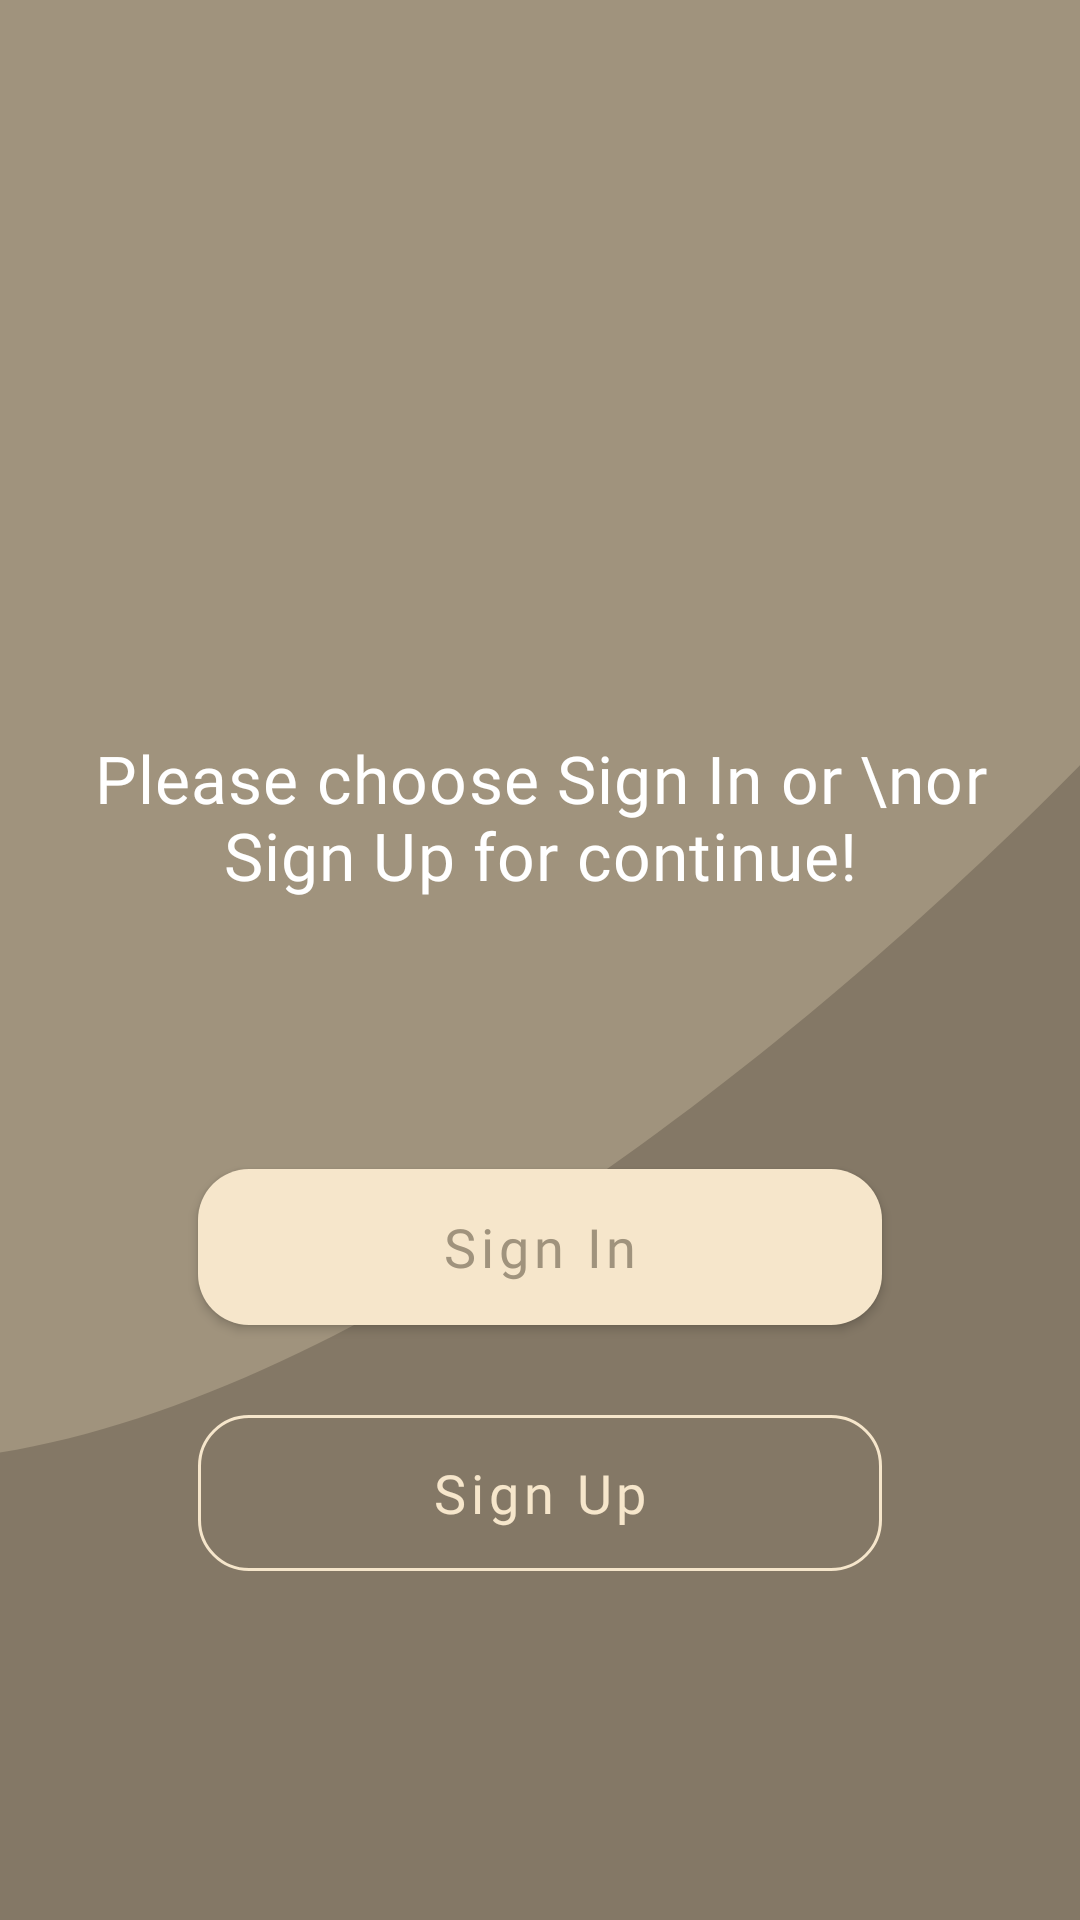

The Android layout XML behind this screen, and the referenced resources:
<!-- AndroidManifest.xml: application theme Theme.TSPCart -->
<!-- res/layout/fragment_auth_section.xml -->
<?xml version="1.0" encoding="utf-8"?>
<FrameLayout xmlns:android="http://schemas.android.com/apk/res/android"
    xmlns:app="http://schemas.android.com/apk/res-auto"
    xmlns:tools="http://schemas.android.com/tools"
    android:layout_width="match_parent"
    android:layout_height="match_parent"
    android:background="@color/tan">

    <ImageView
        android:layout_width="match_parent"
        android:layout_height="wrap_content"
        android:layout_gravity="bottom"
        android:background="@drawable/background_sign_up_page" />

    <LinearLayout
        android:layout_width="match_parent"
        android:layout_height="wrap_content"
        android:layout_gravity="center_horizontal|center_vertical"
        android:gravity="center_horizontal"
        android:orientation="vertical">

        <TextView
            android:id="@+id/titleTextAuthSection"
            android:layout_width="wrap_content"
            android:layout_height="wrap_content"
            android:textAppearance="@style/TextAppearance.MyTheme.Headline6"
            android:textColor="@color/bisque"
            android:textSize="36sp"
            tools:text="@string/adminPanel" />

        <TextView
            android:layout_width="wrap_content"
            android:layout_height="wrap_content"
            android:layout_marginStart="16dp"
            android:layout_marginTop="80dp"
            android:layout_marginEnd="16dp"
            android:gravity="center_horizontal"
            android:text="Please choose Sign In or \nor Sign Up for continue!"
            android:textAppearance="@style/TextAppearance.MyTheme.Body2"
            android:textColor="@color/white"
            android:textSize="22sp" />

        <com.google.android.material.button.MaterialButton
            android:id="@+id/signInSectionWelcomeButton"
            style="@style/Widget.MaterialComponent.Button.TSP"
            android:layout_width="match_parent"
            android:layout_height="52dp"
            android:layout_marginStart="66dp"
            android:layout_marginTop="90dp"
            android:layout_marginEnd="66dp"
            android:fontFamily="@font/gilroy_semibold"
            android:text="@string/signIn"
            android:textSize="18sp"
            app:cornerRadius="17sp" />

        <com.google.android.material.button.MaterialButton
            android:id="@+id/signUpSectionWelcomeButton"
            style="@style/Widget.MaterialComponent.OutlinedButton.TSP"
            android:layout_width="match_parent"
            android:layout_height="52dp"
            android:layout_marginStart="66dp"
            android:layout_marginTop="30dp"
            android:layout_marginEnd="66dp"
            android:fontFamily="@font/gilroy_semibold"
            android:text="@string/signUP"
            android:textSize="18sp"
            app:cornerRadius="17dp" />
    </LinearLayout>

</FrameLayout>
<!-- resources referenced by this layout -->
<resources>
  <color name="bisque">#f6e6cb</color>
  <color name="tan">#a0937d</color>
  <color name="white">#FFFFFFFF</color>
  <!-- drawable background_sign_up_page (drawable) -->
  <vector xmlns:android="http://schemas.android.com/apk/res/android"
      android:width="414dp"
      android:height="496dp"
      android:viewportWidth="414"
      android:viewportHeight="496">
      <path
          android:fillAlpha="0.4"
          android:fillColor="@color/darkTan"
          android:pathData="M-74,340.5C-279.661,308.384 -272.564,351.217 -315.708,425.27C-194.38,514.101 65.297,691.305 133.374,689.463C201.451,687.621 497.608,568.584 637.178,509.296L519.058,0.785C455.331,94.991 131.661,372.616 -74,340.5Z" />
  </vector>
  <string name="adminPanel">Admin Panel</string>
  <string name="signIn">Sign In</string>
  <string name="signUP">Sign Up</string>
  <style name="TextAppearance.MyTheme.Body2" parent="TextAppearance.MaterialComponents.Body2">
          <item name="fontFamily">@font/gilroy_semibold</item>
          <item name="android:fontFamily">@font/gilroy_semibold</item>
          <item name="android:textSize">14sp</item>
          <item name="android:textColor">@color/darkTan</item>
      </style>
  <style name="TextAppearance.MyTheme.Headline6" parent="TextAppearance.MaterialComponents.Headline6">
          <item name="fontFamily">@font/gilroy_semibold</item>
          <item name="android:fontFamily">@font/gilroy_semibold</item>
          <item name="android:textColor">@color/bisque</item>
          <item name="android:textSize">30sp</item>
      </style>
  <style name="Widget.MaterialComponent.Button.TSP" parent="Widget.MaterialComponents.Button">
          <item name="backgroundTint">@color/bisque</item>
          <item name="android:insetTop">0dp</item>
          <item name="android:insetBottom">0dp</item>
          <item name="android:textColor">@color/tan</item>
          <item name="android:textSize">15sp</item>
          <item name="cornerRadius">9dp</item>
          <item name="strokeWidth">0dp</item>
          <item name="fontFamily">@font/gilroy_semibold</item>
          <item name="android:fontFamily">@font/gilroy_semibold</item>
          <item name="textAllCaps">false</item>
      </style>
  <style name="Widget.MaterialComponent.OutlinedButton.TSP" parent="Widget.MaterialComponents.Button.OutlinedButton">
          <item name="backgroundTint">@color/transparent</item>
          <item name="strokeColor">@color/bisque</item>
          <item name="android:insetTop">0dp</item>
          <item name="android:insetBottom">0dp</item>
          <item name="android:textColor">@color/bisque</item>
          <item name="android:textSize">15sp</item>
          <item name="cornerRadius">9dp</item>
          <item name="strokeWidth">1dp</item>
          <item name="textAllCaps">false</item>
          <item name="fontFamily">@font/gilroy_semibold</item>
          <item name="android:fontFamily">@font/gilroy_semibold</item>
      </style>
  <color name="darkTan">#5A5244</color>
  <color name="transparent">#00FFFFFF</color>
  <color name="wheat">#e7d4b5</color>
  <color name="mistyRose">#e3cdc1</color>
  <style name="Widget.MaterialComponent.AppBarLayout.TSPAppBarLayout" parent="Widget.Design.AppBarLayout">
          <item name="android:background">@color/tan</item>
      </style>
  <style name="Widget.MaterialComponent.SnackBar.TSP" parent="Widget.MaterialComponents.Snackbar">
          <item name="android:textColor">@color/bisque</item>
          <item name="backgroundTint">@color/darkTan</item>
          <item name="fontFamily">@font/gilroy_medium</item>
          <item name="android:fontFamily">@font/gilroy_medium</item>
      </style>
</resources>
